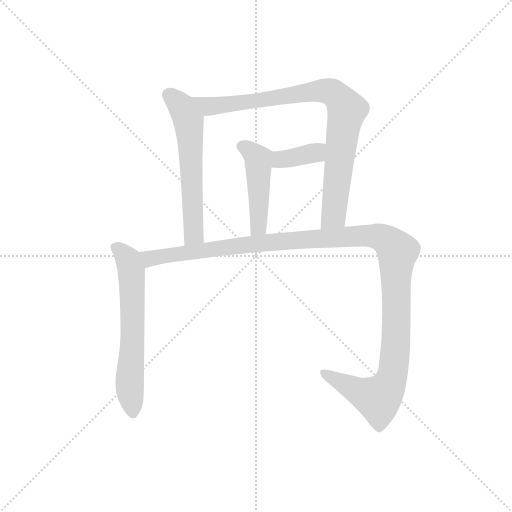
t = 0.00 s
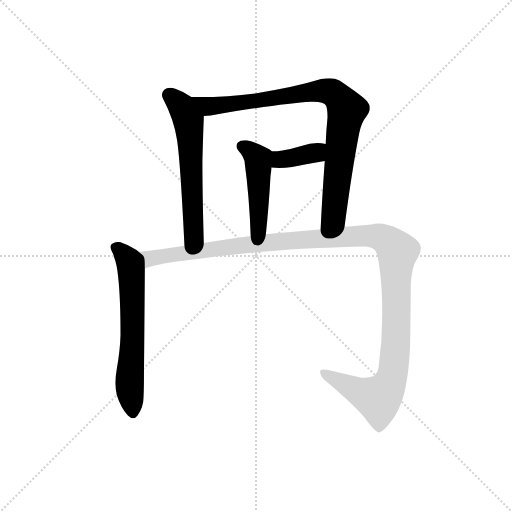
t = 3.64 s
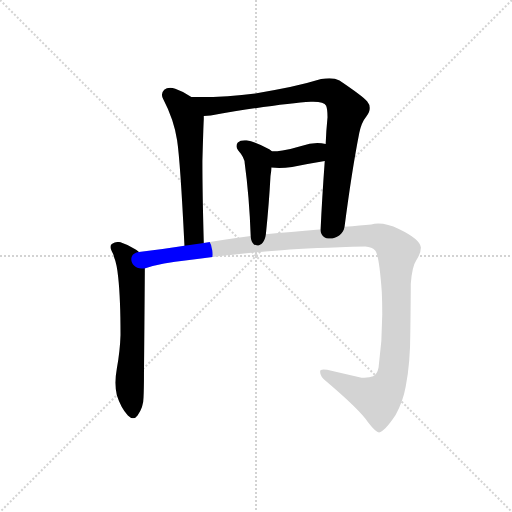
t = 3.82 s
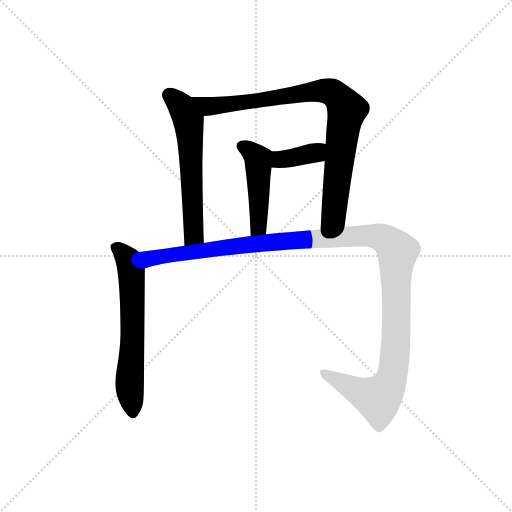
t = 4.00 s
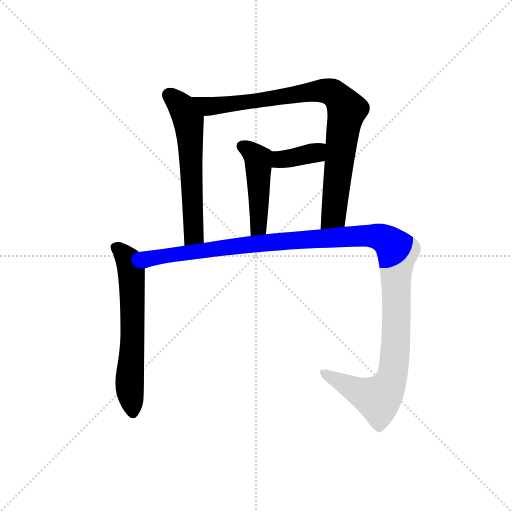
t = 4.18 s
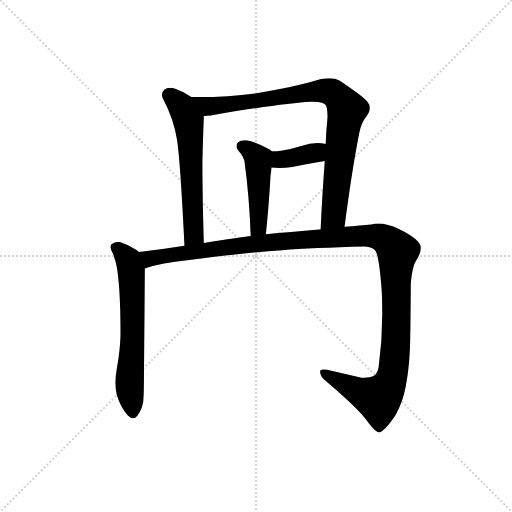
t = 4.94 s

The animated SVG that drew these frames (rendered in a browser with its animation timeline set to each time). Animation: 6 CSS @keyframes rules; one cycle of 4.94 s.

<svg version="1.1" viewBox="0 0 1024 1024" xmlns="http://www.w3.org/2000/svg">
  <g stroke="lightgray" stroke-dasharray="1,1" stroke-width="1" transform="scale(4, 4)">
    <line x1="0" y1="0" x2="256" y2="256"></line>
    <line x1="256" y1="0" x2="0" y2="256"></line>
    <line x1="128" y1="0" x2="128" y2="256"></line>
    <line x1="0" y1="128" x2="256" y2="128"></line>
  </g>
  <g transform="scale(0.92, -0.92) translate(60, -850)">
    <style type="text/css">
      
        @keyframes keyframes0 {
          from {
            stroke: blue;
            stroke-dashoffset: 594;
            stroke-width: 128;
          }
          66% {
            animation-timing-function: step-end;
            stroke: blue;
            stroke-dashoffset: 0;
            stroke-width: 128;
          }
          to {
            stroke: black;
            stroke-width: 1024;
          }
        }
        #make-me-a-hanzi-animation-0 {
          animation: keyframes0 0.7333984375s both;
          animation-delay: 0s;
          animation-timing-function: linear;
        }
      
        @keyframes keyframes1 {
          from {
            stroke: blue;
            stroke-dashoffset: 875;
            stroke-width: 128;
          }
          74% {
            animation-timing-function: step-end;
            stroke: blue;
            stroke-dashoffset: 0;
            stroke-width: 128;
          }
          to {
            stroke: black;
            stroke-width: 1024;
          }
        }
        #make-me-a-hanzi-animation-1 {
          animation: keyframes1 0.9620768229166666s both;
          animation-delay: 0.7333984375s;
          animation-timing-function: linear;
        }
      
        @keyframes keyframes2 {
          from {
            stroke: blue;
            stroke-dashoffset: 373;
            stroke-width: 128;
          }
          55% {
            animation-timing-function: step-end;
            stroke: blue;
            stroke-dashoffset: 0;
            stroke-width: 128;
          }
          to {
            stroke: black;
            stroke-width: 1024;
          }
        }
        #make-me-a-hanzi-animation-2 {
          animation: keyframes2 0.5535481770833334s both;
          animation-delay: 1.6954752604166665s;
          animation-timing-function: linear;
        }
      
        @keyframes keyframes3 {
          from {
            stroke: blue;
            stroke-dashoffset: 464;
            stroke-width: 128;
          }
          60% {
            animation-timing-function: step-end;
            stroke: blue;
            stroke-dashoffset: 0;
            stroke-width: 128;
          }
          to {
            stroke: black;
            stroke-width: 1024;
          }
        }
        #make-me-a-hanzi-animation-3 {
          animation: keyframes3 0.6276041666666666s both;
          animation-delay: 2.2490234375s;
          animation-timing-function: linear;
        }
      
        @keyframes keyframes4 {
          from {
            stroke: blue;
            stroke-dashoffset: 628;
            stroke-width: 128;
          }
          67% {
            animation-timing-function: step-end;
            stroke: blue;
            stroke-dashoffset: 0;
            stroke-width: 128;
          }
          to {
            stroke: black;
            stroke-width: 1024;
          }
        }
        #make-me-a-hanzi-animation-4 {
          animation: keyframes4 0.7610677083333334s both;
          animation-delay: 2.8766276041666665s;
          animation-timing-function: linear;
        }
      
        @keyframes keyframes5 {
          from {
            stroke: blue;
            stroke-dashoffset: 1292;
            stroke-width: 128;
          }
          81% {
            animation-timing-function: step-end;
            stroke: blue;
            stroke-dashoffset: 0;
            stroke-width: 128;
          }
          to {
            stroke: black;
            stroke-width: 1024;
          }
        }
        #make-me-a-hanzi-animation-5 {
          animation: keyframes5 1.3014322916666667s both;
          animation-delay: 3.6376953125s;
          animation-timing-function: linear;
        }
      
    </style>
    
      <path d="M 356 639 Q 339 651 321 657 Q 315 659 310 659 Q 302 659 297 655 Q 292 650 292 644 Q 292 640 295 634 Q 318 590 325 545 Q 332 499 341 316 C 342 286 384 292 383 322 Q 380 430 380 500 Q 382 573 383 591 L 383 598 C 383 621 381 623 356 639 Z" fill="lightgray"></path>
    
      <path d="M 689 357 Q 705 480 721 561 Q 726 584 736 596 Q 744 606 744 615 Q 744 623 738 630 Q 727 642 678 675 Q 669 680 656 680 Q 648 680 638 678 Q 580 660 495 647 Q 437 639 371 639 L 356 639 C 326 639 353 595 383 598 Q 391 599 398 599 Q 555 626 616 629 L 621 629 Q 645 629 649 620 Q 652 613 652 595 Q 649 565 648 537 L 646 500 Q 640 418 637 351 C 636 321 685 327 689 357 Z" fill="lightgray"></path>
    
      <path d="M 648 537 Q 639 539 630 539 Q 613 539 597 533 Q 575 526 554 523 Q 543 521 531 521 C 501 521 500 489 530 486 Q 538 485 547 485 Q 560 485 575 487 Q 610 494 646 500 C 676 505 677 531 648 537 Z" fill="lightgray"></path>
    
      <path d="M 531 521 Q 526 526 522 527 Q 494 542 476 545 L 472 545 Q 462 545 457 540 Q 454 536 454 532 Q 454 528 458 523 Q 472 507 472 495 Q 482 422 485 337 C 486 307 515 311 518 341 Q 525 409 528 467 Q 530 479 530 486 C 532 516 532 520 531 521 Z" fill="lightgray"></path>
    
      <path d="M 242 302 Q 237 307 231 310 Q 219 318 206 322 Q 201 324 197 324 Q 190 324 184 320 Q 180 318 180 313 Q 180 310 183 304 Q 187 297 188 291 Q 194 277 197 247 Q 202 201 202 122 Q 201 88 194 49 Q 191 32 191 18 Q 191 3 194 -9 Q 203 -37 218 -53 Q 224 -59 229 -59 Q 235 -59 239 -53 Q 252 -35 252 -14 Q 253 5 253 38 Q 255 247 255 259 L 255 267 C 255 292 255 292 242 302 Z" fill="lightgray"></path>
    
      <path d="M 341 316 Q 290 308 242 302 C 212 298 226 260 255 267 L 256 267 Q 292 278 347 284 Q 466 300 553 306 Q 617 311 734 314 Q 749 313 755 306 Q 764 299 770 215 Q 771 191 771 167 Q 771 109 763 51 Q 760 36 751 32 Q 744 29 732 29 L 726 29 L 651 46 Q 646 47 643 47 Q 636 47 636 43 L 636 41 Q 636 32 649 21 Q 722 -41 740 -68 Q 757 -90 764 -90 Q 776 -88 800 -52 Q 816 -23 822 10 Q 832 60 832 129 Q 833 205 833 233 Q 836 271 845 284 Q 855 300 855 312 Q 853 330 807 352 Q 783 364 762 364 Q 754 364 747 362 Q 725 360 689 357 L 637 351 L 634 351 Q 570 345 518 341 L 485 337 Q 428 329 383 322 L 341 316 Z" fill="lightgray"></path>
    
    
      <clipPath id="make-me-a-hanzi-clip-0">
        <path d="M 356 639 Q 339 651 321 657 Q 315 659 310 659 Q 302 659 297 655 Q 292 650 292 644 Q 292 640 295 634 Q 318 590 325 545 Q 332 499 341 316 C 342 286 384 292 383 322 Q 380 430 380 500 Q 382 573 383 591 L 383 598 C 383 621 381 623 356 639 Z"></path>
      </clipPath>
      <path clip-path="url(#make-me-a-hanzi-clip-0)" d="M 308 644 L 335 618 L 351 579 L 361 348 L 359 337 L 346 328" fill="none" id="make-me-a-hanzi-animation-0" stroke-dasharray="466 932" stroke-linecap="round"></path>
    
      <clipPath id="make-me-a-hanzi-clip-1">
        <path d="M 689 357 Q 705 480 721 561 Q 726 584 736 596 Q 744 606 744 615 Q 744 623 738 630 Q 727 642 678 675 Q 669 680 656 680 Q 648 680 638 678 Q 580 660 495 647 Q 437 639 371 639 L 356 639 C 326 639 353 595 383 598 Q 391 599 398 599 Q 555 626 616 629 L 621 629 Q 645 629 649 620 Q 652 613 652 595 Q 649 565 648 537 L 646 500 Q 640 418 637 351 C 636 321 685 327 689 357 Z"></path>
      </clipPath>
      <path clip-path="url(#make-me-a-hanzi-clip-1)" d="M 364 637 L 386 622 L 406 619 L 612 650 L 647 653 L 670 644 L 694 611 L 667 388 L 643 358" fill="none" id="make-me-a-hanzi-animation-1" stroke-dasharray="747 1494" stroke-linecap="round"></path>
    
      <clipPath id="make-me-a-hanzi-clip-2">
        <path d="M 648 537 Q 639 539 630 539 Q 613 539 597 533 Q 575 526 554 523 Q 543 521 531 521 C 501 521 500 489 530 486 Q 538 485 547 485 Q 560 485 575 487 Q 610 494 646 500 C 676 505 677 531 648 537 Z"></path>
      </clipPath>
      <path clip-path="url(#make-me-a-hanzi-clip-2)" d="M 535 492 L 548 503 L 626 518 L 642 531" fill="none" id="make-me-a-hanzi-animation-2" stroke-dasharray="245 490" stroke-linecap="round"></path>
    
      <clipPath id="make-me-a-hanzi-clip-3">
        <path d="M 531 521 Q 526 526 522 527 Q 494 542 476 545 L 472 545 Q 462 545 457 540 Q 454 536 454 532 Q 454 528 458 523 Q 472 507 472 495 Q 482 422 485 337 C 486 307 515 311 518 341 Q 525 409 528 467 Q 530 479 530 486 C 532 516 532 520 531 521 Z"></path>
      </clipPath>
      <path clip-path="url(#make-me-a-hanzi-clip-3)" d="M 466 532 L 501 504 L 503 368 L 500 353 L 490 346" fill="none" id="make-me-a-hanzi-animation-3" stroke-dasharray="336 672" stroke-linecap="round"></path>
    
      <clipPath id="make-me-a-hanzi-clip-4">
        <path d="M 242 302 Q 237 307 231 310 Q 219 318 206 322 Q 201 324 197 324 Q 190 324 184 320 Q 180 318 180 313 Q 180 310 183 304 Q 187 297 188 291 Q 194 277 197 247 Q 202 201 202 122 Q 201 88 194 49 Q 191 32 191 18 Q 191 3 194 -9 Q 203 -37 218 -53 Q 224 -59 229 -59 Q 235 -59 239 -53 Q 252 -35 252 -14 Q 253 5 253 38 Q 255 247 255 259 L 255 267 C 255 292 255 292 242 302 Z"></path>
      </clipPath>
      <path clip-path="url(#make-me-a-hanzi-clip-4)" d="M 191 312 L 219 285 L 226 254 L 229 106 L 222 3 L 229 -47" fill="none" id="make-me-a-hanzi-animation-4" stroke-dasharray="500 1000" stroke-linecap="round"></path>
    
      <clipPath id="make-me-a-hanzi-clip-5">
        <path d="M 341 316 Q 290 308 242 302 C 212 298 226 260 255 267 L 256 267 Q 292 278 347 284 Q 466 300 553 306 Q 617 311 734 314 Q 749 313 755 306 Q 764 299 770 215 Q 771 191 771 167 Q 771 109 763 51 Q 760 36 751 32 Q 744 29 732 29 L 726 29 L 651 46 Q 646 47 643 47 Q 636 47 636 43 L 636 41 Q 636 32 649 21 Q 722 -41 740 -68 Q 757 -90 764 -90 Q 776 -88 800 -52 Q 816 -23 822 10 Q 832 60 832 129 Q 833 205 833 233 Q 836 271 845 284 Q 855 300 855 312 Q 853 330 807 352 Q 783 364 762 364 Q 754 364 747 362 Q 725 360 689 357 L 637 351 L 634 351 Q 570 345 518 341 L 485 337 Q 428 329 383 322 L 341 316 Z"></path>
      </clipPath>
      <path clip-path="url(#make-me-a-hanzi-clip-5)" d="M 249 298 L 272 288 L 553 326 L 730 338 L 776 331 L 804 300 L 800 89 L 796 47 L 784 11 L 762 -17 L 724 -4 L 641 42" fill="none" id="make-me-a-hanzi-animation-5" stroke-dasharray="1164 2328" stroke-linecap="round"></path>
    
  </g>
</svg>
